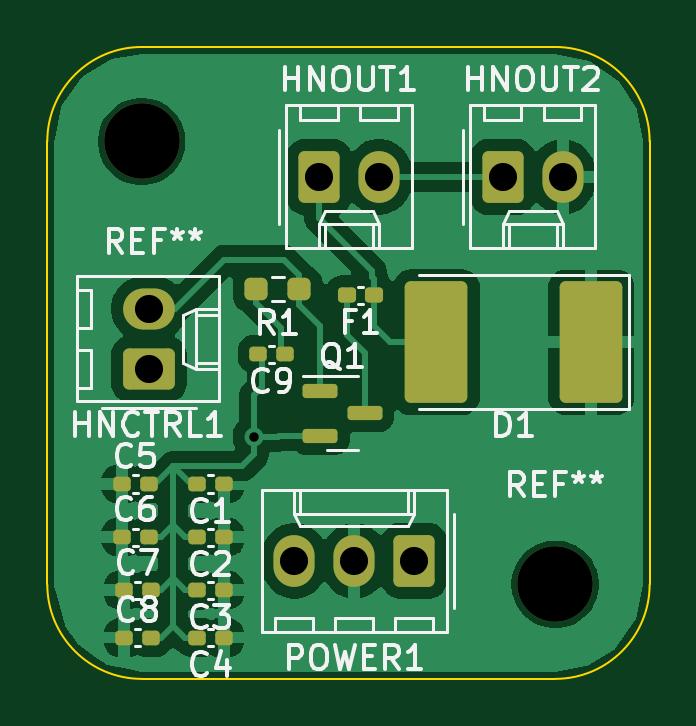
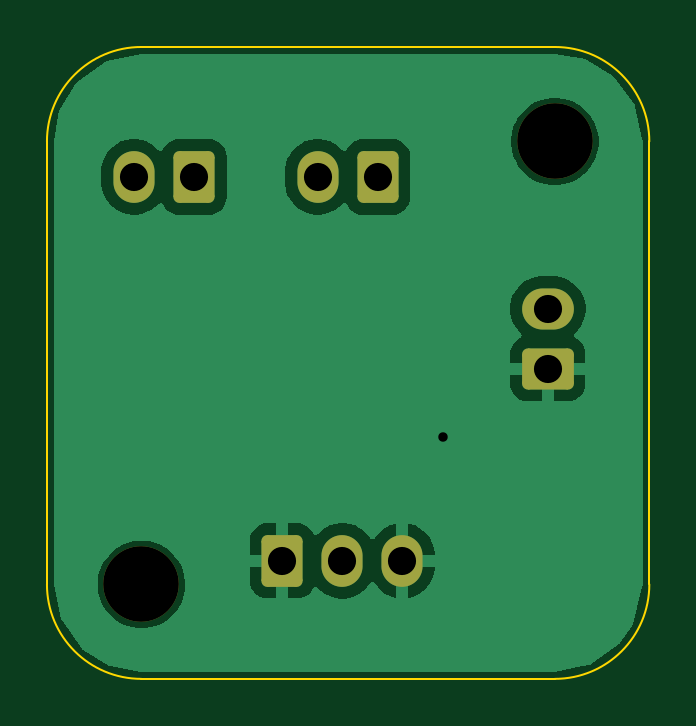
Circuit board: 11 layer files. Board 25.5 x 26.8 mm.
- bottom_copper: proj2-B_Cu.gbr (19037 bytes)
- bottom_mask: proj2-B_Mask.gbr (1852 bytes)
- paste: proj2-B_Paste.gbr (447 bytes)
- bottom_silk: proj2-B_Silkscreen.gbr (448 bytes)
- outline: proj2-Edge_Cuts.gbr (979 bytes)
- top_copper: proj2-F_Cu.gbr (48648 bytes)
- top_mask: proj2-F_Mask.gbr (3418 bytes)
- paste: proj2-F_Paste.gbr (2553 bytes)
- top_silk: proj2-F_Silkscreen.gbr (33656 bytes)
- drill: proj2-NPTH.drl (361 bytes)
- drill: proj2-PTH.drl (537 bytes)

=== bottom_copper: proj2-B_Cu.gbr (19037 bytes, source omitted) ===
=== bottom_mask: proj2-B_Mask.gbr (1852 bytes, source withheld) ===
=== paste: proj2-B_Paste.gbr ===
%TF.GenerationSoftware,KiCad,Pcbnew,9.0.9*%
%TF.CreationDate,2026-09-26T19:37:41-05:00*%
%TF.ProjectId,proj2,70726f6a-322e-46b6-9963-61645f706362,0.0*%
%TF.SameCoordinates,Original*%
%TF.FileFunction,Paste,Bot*%
%TF.FilePolarity,Positive*%
%FSLAX46Y46*%
G04 Gerber Fmt 4.6, Leading zero omitted, Abs format (unit mm)*
G04 Created by KiCad (PCBNEW 9.0.9) date 2026-09-26 19:37:41*
%MOMM*%
%LPD*%
G01*
G04 APERTURE LIST*
G04 APERTURE END LIST*
M02*

=== bottom_silk: proj2-B_Silkscreen.gbr ===
%TF.GenerationSoftware,KiCad,Pcbnew,9.0.9*%
%TF.CreationDate,2026-09-26T19:37:41-05:00*%
%TF.ProjectId,proj2,70726f6a-322e-46b6-9963-61645f706362,0.0*%
%TF.SameCoordinates,Original*%
%TF.FileFunction,Legend,Bot*%
%TF.FilePolarity,Positive*%
%FSLAX46Y46*%
G04 Gerber Fmt 4.6, Leading zero omitted, Abs format (unit mm)*
G04 Created by KiCad (PCBNEW 9.0.9) date 2026-09-26 19:37:41*
%MOMM*%
%LPD*%
G01*
G04 APERTURE LIST*
G04 APERTURE END LIST*
M02*

=== outline: proj2-Edge_Cuts.gbr ===
%TF.GenerationSoftware,KiCad,Pcbnew,9.0.9*%
%TF.CreationDate,2026-09-26T19:37:41-05:00*%
%TF.ProjectId,proj2,70726f6a-322e-46b6-9963-61645f706362,0.0*%
%TF.SameCoordinates,Original*%
%TF.FileFunction,Profile,NP*%
%FSLAX46Y46*%
G04 Gerber Fmt 4.6, Leading zero omitted, Abs format (unit mm)*
G04 Created by KiCad (PCBNEW 9.0.9) date 2026-09-26 19:37:41*
%MOMM*%
%LPD*%
G01*
G04 APERTURE LIST*
%TA.AperFunction,Profile*%
%ADD10C,0.100000*%
%TD*%
G04 APERTURE END LIST*
D10*
X140000000Y-67000000D02*
X140000000Y-85750000D01*
X140000000Y-67000000D02*
G75*
G02*
X144000000Y-63000000I4000000J0D01*
G01*
X144000000Y-89750000D02*
G75*
G02*
X140000000Y-85750000I0J4000000D01*
G01*
X144000000Y-89750000D02*
X161500000Y-89750000D01*
X161500000Y-63000000D02*
X144000000Y-63000000D01*
X161500000Y-63000000D02*
G75*
G02*
X165500000Y-67000000I0J-4000000D01*
G01*
X165500000Y-67000000D02*
X165500000Y-85750000D01*
X165500000Y-85750000D02*
G75*
G02*
X161500000Y-89750000I-4000000J0D01*
G01*
M02*

=== top_copper: proj2-F_Cu.gbr (48648 bytes, source omitted) ===
=== top_mask: proj2-F_Mask.gbr (3418 bytes, source withheld) ===
=== paste: proj2-F_Paste.gbr (2553 bytes, source withheld) ===
=== top_silk: proj2-F_Silkscreen.gbr (33656 bytes, source omitted) ===
=== drill: proj2-NPTH.drl ===
M48
; DRILL file {KiCad 9.0.9} date 2026-09-26T19:37:43-0500
; FORMAT={-:-/ absolute / inch / decimal}
; #@! TF.CreationDate,2026-09-26T19:37:43-05:00
; #@! TF.GenerationSoftware,Kicad,Pcbnew,9.0.9
; #@! TF.FileFunction,NonPlated,1,2,NPTH
FMAT,2
INCH
; #@! TA.AperFunction,NonPlated,NPTH,ComponentDrill
T1C0.1260
%
G90
G05
T1
X5.6693Y-2.6378
X6.3583Y-3.376
M30

=== drill: proj2-PTH.drl ===
M48
; DRILL file {KiCad 9.0.9} date 2026-09-26T19:37:43-0500
; FORMAT={-:-/ absolute / inch / decimal}
; #@! TF.CreationDate,2026-09-26T19:37:43-05:00
; #@! TF.GenerationSoftware,Kicad,Pcbnew,9.0.9
; #@! TF.FileFunction,Plated,1,2,PTH
FMAT,2
INCH
; #@! TA.AperFunction,Plated,PTH,ViaDrill
T1C0.0157
; #@! TA.AperFunction,Plated,PTH,ComponentDrill
T2C0.0469
%
G90
G05
T1
X5.8563Y-3.1299
T2
X5.6811Y-2.9167
X5.6811Y-3.0167
X5.9236Y-3.3366
X5.9646Y-2.6969
X6.0236Y-3.3366
X6.0646Y-2.6969
X6.1236Y-3.3366
X6.2707Y-2.6969
X6.3707Y-2.6969
M30
